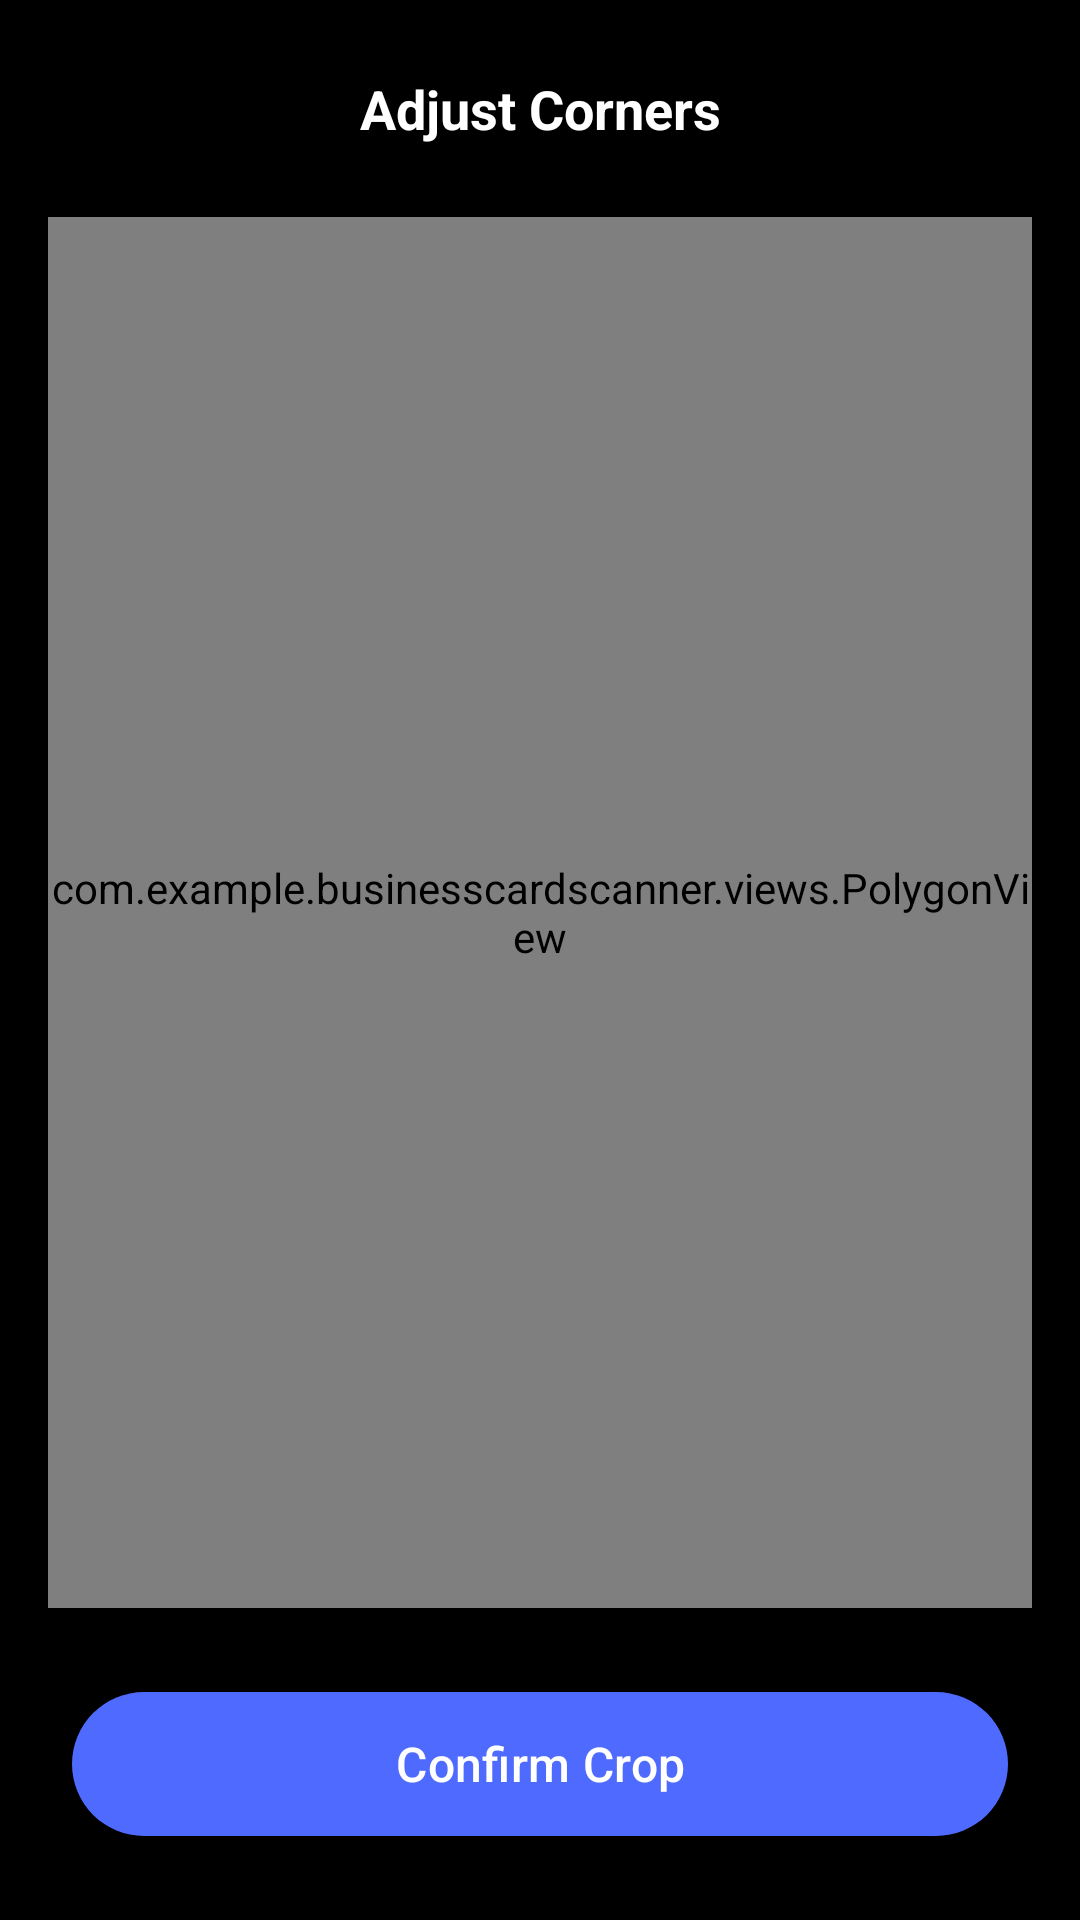

Produce the Android XML layout that renders to this screen, including the resource entries it uses.
<!-- AndroidManifest.xml: application theme Theme.BusinessCardScanner -->
<!-- res/layout/fragment_adjust_corners.xml -->
<?xml version="1.0" encoding="utf-8"?>
<androidx.constraintlayout.widget.ConstraintLayout xmlns:android="http://schemas.android.com/apk/res/android"
    xmlns:app="http://schemas.android.com/apk/res-auto"
    android:layout_width="match_parent"
    android:layout_height="match_parent"
    android:background="@color/black">

    <TextView
        android:id="@+id/txtTitle"
        android:layout_width="wrap_content"
        android:layout_height="wrap_content"
        android:layout_marginTop="24dp"
        android:text="@string/str_adjust_corners"
        android:textColor="@color/white"
        android:textSize="18sp"
        android:textStyle="bold"
        app:layout_constraintStart_toStartOf="parent"
        app:layout_constraintEnd_toEndOf="parent"
        app:layout_constraintTop_toTopOf="parent" />

    <FrameLayout
        android:id="@+id/imageContainer"
        android:layout_width="0dp"
        android:layout_height="0dp"
        android:layout_marginTop="24dp"
        android:layout_marginBottom="24dp"
        android:layout_marginStart="16dp"
        android:layout_marginEnd="16dp"
        app:layout_constraintTop_toBottomOf="@id/txtTitle"
        app:layout_constraintBottom_toTopOf="@id/btnConfirm"
        app:layout_constraintStart_toStartOf="parent"
        app:layout_constraintEnd_toEndOf="parent">

        <ImageView
            android:id="@+id/imgRawPreview"
            android:layout_width="match_parent"
            android:layout_height="match_parent"
            android:scaleType="fitCenter"
            android:adjustViewBounds="true"
            android:contentDescription="@null" />

        <com.example.businesscardscanner.views.PolygonView
            android:id="@+id/polygonView"
            android:layout_width="match_parent"
            android:layout_height="match_parent" />
    </FrameLayout>

    <com.google.android.material.button.MaterialButton
        android:id="@+id/btnConfirm"
        android:layout_width="0dp"
        android:layout_height="56dp"
        android:layout_margin="24dp"
        android:text="@string/str_confirm_crop"
        android:textSize="16sp"
        android:textAllCaps="false"
        app:cornerRadius="28dp"
        app:backgroundTint="@color/PrimaryBlue"
        app:layout_constraintBottom_toBottomOf="parent"
        app:layout_constraintStart_toStartOf="parent"
        app:layout_constraintEnd_toEndOf="parent" />

</androidx.constraintlayout.widget.ConstraintLayout>
<!-- resources referenced by this layout -->
<resources>
  <color name="PrimaryBlue">#4F6BFF</color>
  <color name="black">#000000</color>
  <color name="white">#FFFFFF</color>
  <string name="str_adjust_corners">Adjust Corners</string>
  <string name="str_confirm_crop">Confirm Crop</string>
  <style name="Theme.BusinessCardScanner" parent="Base.Theme.BusinessCardScanner" />
  <style name="Base.Theme.BusinessCardScanner" parent="Theme.Material3.Light.NoActionBar">
          <item name="colorPrimary">@color/PrimaryBlue</item>
          <item name="colorSecondary">@color/PrimaryBlue</item>
          <item name="android:colorBackground">@color/Background</item>
          <item name="colorSurface">@color/Surface</item>
          <item name="android:windowBackground">@color/Background</item>
          <item name="android:statusBarColor">@color/Background</item>
          <item name="android:navigationBarColor">@color/Background</item>
      </style>
  <color name="Background">#F1F1F1</color>
  <color name="Surface">#F1F1F1</color>
</resources>
